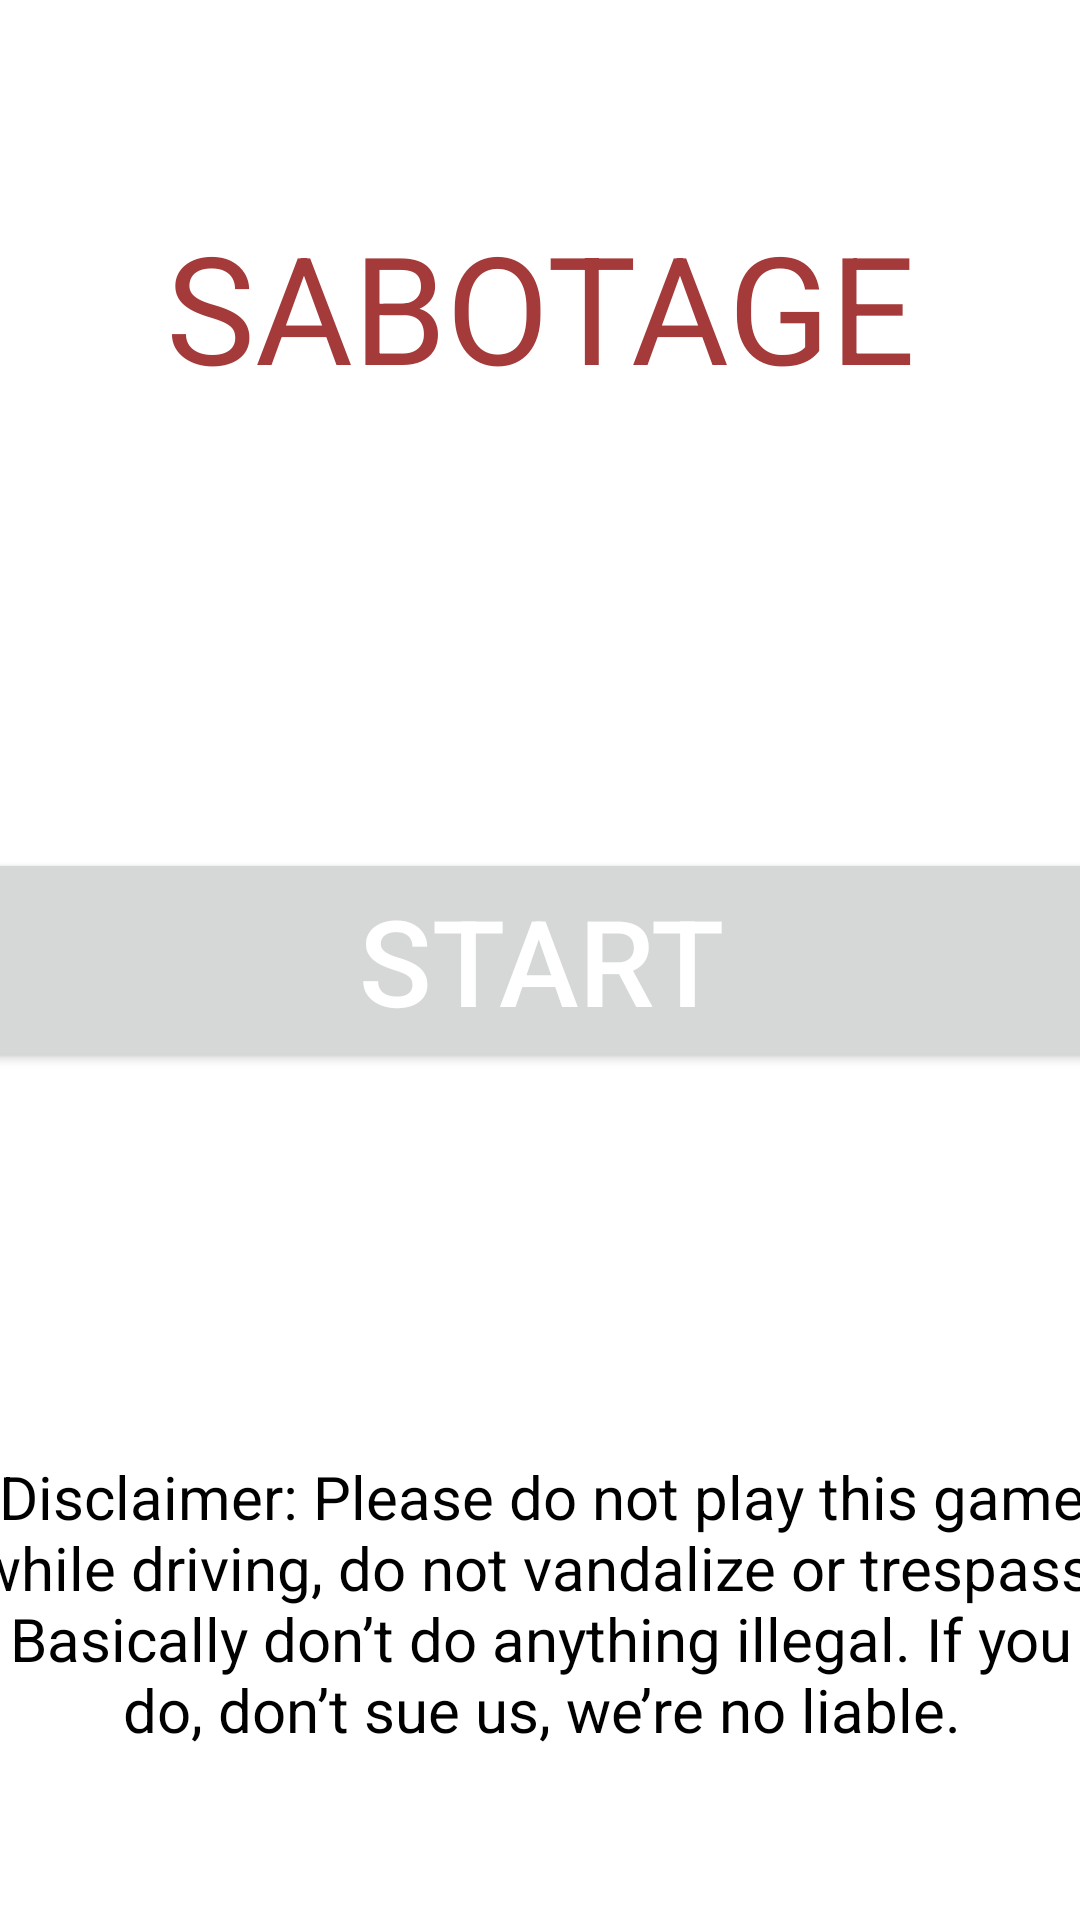

Here is an Android app screen rendered from its layout file. Give the layout XML and the strings, colors and styles it references.
<!-- AndroidManifest.xml: application theme Theme.Hot_or_cold -->
<!-- res/layout/activity_main.xml -->
<?xml version="1.0" encoding="utf-8"?>
<androidx.constraintlayout.widget.ConstraintLayout xmlns:android="http://schemas.android.com/apk/res/android"
    xmlns:app="http://schemas.android.com/apk/res-auto"
    xmlns:tools="http://schemas.android.com/tools"
    android:layout_width="match_parent"
    android:layout_height="match_parent"
    android:background="@color/white"
    android:onClick="start_game"
    tools:context=".MainActivity">


    <TextView
        android:layout_width="392dp"
        android:layout_height="120dp"
        android:fontFamily="sans-serif"
        android:gravity="center"
        android:text="SABOTAGE"
        android:textColor="#A43A3A"
        android:textSize="50sp"
        app:layout_constraintBottom_toBottomOf="parent"
        app:layout_constraintEnd_toEndOf="parent"
        app:layout_constraintHorizontal_bias="0.513"
        app:layout_constraintLeft_toLeftOf="parent"
        app:layout_constraintRight_toRightOf="parent"
        app:layout_constraintStart_toStartOf="parent"
        app:layout_constraintTop_toTopOf="parent"
        app:layout_constraintVertical_bias="0.081" />


    <TextView
        android:layout_width="384dp"
        android:layout_height="186dp"
        android:fontFamily="sans-serif"
        android:gravity="center"
        android:text="Disclaimer: Please do not play this game while driving, do not vandalize or trespass. Basically don’t do anything illegal. If you do, don’t sue us, we’re no liable."
        android:textColor="#000000"
        android:textSize="20sp"
        app:layout_constraintBottom_toBottomOf="parent"
        app:layout_constraintEnd_toEndOf="parent"
        app:layout_constraintLeft_toLeftOf="parent"
        app:layout_constraintRight_toRightOf="parent"
        app:layout_constraintStart_toStartOf="parent"
        app:layout_constraintTop_toTopOf="parent"
        app:layout_constraintVertical_bias="0.972" />

    <Button
        android:layout_width="386dp"
        android:layout_height="75dp"
        android:onClick="start_game"
        android:text="Start"
        android:textColor="@color/white"
        android:textSize="40sp"
        app:layout_constraintBottom_toBottomOf="parent"
        app:layout_constraintEnd_toEndOf="parent"
        app:layout_constraintStart_toStartOf="parent"
        app:layout_constraintTop_toTopOf="parent" />


</androidx.constraintlayout.widget.ConstraintLayout>
<!-- resources referenced by this layout -->
<resources>
  <color name="black">#FF000000</color>
  <color name="white">#FFFFFFFF</color>
  <style name="Theme.Hot_or_cold" parent="Theme.MaterialComponents.DayNight.DarkActionBar">
          
          <item name="colorPrimary">@color/purple_500</item>
          <item name="colorPrimaryVariant">@color/purple_700</item>
          <item name="colorOnPrimary">@color/white</item>
          
          <item name="colorSecondary">@color/teal_200</item>
          <item name="colorSecondaryVariant">@color/teal_700</item>
          <item name="colorOnSecondary">@color/black</item>
          
          <item name="android:statusBarColor" tools:targetApi="l">?attr/colorPrimaryVariant</item>
          
      </style>
  <color name="purple_500">#FF6200EE</color>
  <color name="purple_700">#FF3700B3</color>
  <color name="teal_200">#FF03DAC5</color>
  <color name="teal_700">#FF018786</color>
</resources>
